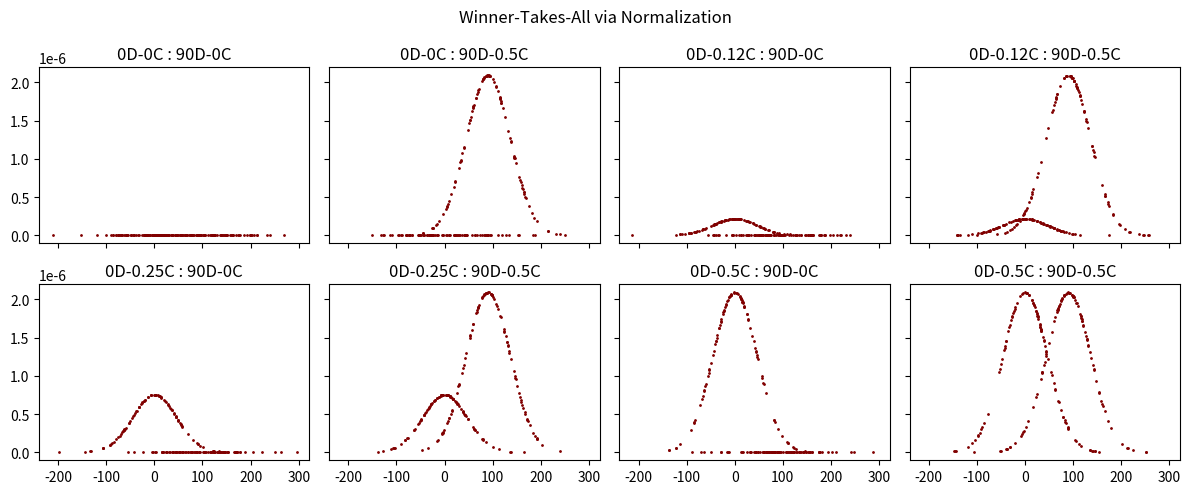

Reproduce this figure in Python.
import matplotlib.pyplot as plt
import numpy as np
from scipy.stats import norm
from statistics import NormalDist

def albrecht_contrast(stimulus_contrast, r_max, c_50, n):
    """
    :param stimulus_contrast: stimulus contrast, a percentage measuring grating contrast
    :param r_max:
    :param c_50:
    :param n:
    :return: Albrecht and Hamilton function of stimulus contrast
    """
    return r_max * (stimulus_contrast ** n) / (c_50 ** n + stimulus_contrast ** n)


def neuron_response(theta, f_contrast, sigma=65):
    """
    :param theta: angle of grating rotation, measured in degrees
    :param sigma: standard deviation of population response; default 65 is from Busse et al (originally Rust et al 2006)
    :param f_contrast: function of stimulus contrast, i.e. Albrecht Contrast function
    Model a population (list) of V1 neuronal responses as Gaussian * Albrecht Contrast
    """
    population_idx = np.random.normal(theta, sigma, 100)
    # Plug into PDF to get y-values
    gaussian = NormalDist(mu=theta, sigma=sigma)
    population_values = [gaussian.pdf(idx) * f_contrast for idx in population_idx]
    grid_idx = np.linspace(norm.ppf(0.01, loc=theta, scale=sigma),
                           norm.ppf(0.99, loc=theta, scale=sigma),
                           100)
    curve = norm.pdf(grid_idx, loc=theta, scale=sigma)
    return population_idx, np.asarray(population_values), curve


def normalize(inputs, gamma=1, sigma=1, n=1):
    """
    Normalization equation (equation 10) from Carandini and Heeger.
    Normalize across all neuronal responses, in particular not pixels.
    """
    summed_inputs = np.sum(np.power(inputs, n))
    for i, input_j in enumerate(inputs):
        inputs[i] = gamma * (np.power(input_j, n)) / (np.power(sigma, n) + summed_inputs)

    return inputs


def winner_takes_all():

    labels = []
    idx_and_mixtures = []

    for h_contrast in [0, 0.12, 0.25, 0.5]:
        for v_contrast in [0, 0.5]:

            f_h_contrast = albrecht_contrast(h_contrast, r_max=1, c_50=1, n=1)
            f_v_contrast = albrecht_contrast(v_contrast, r_max=1, c_50=1, n=1)

            h_index, h_response, h_curve = neuron_response(0, f_h_contrast)
            v_index, v_response, v_curve = neuron_response(90, f_v_contrast)

            normed = normalize([h_response, v_response], gamma=2, sigma=2, n=2)

            full_index = np.concatenate((h_index, v_index))
            full_response = np.concatenate((normed[0], normed[1]))
            idx_and_mixtures.append((full_index, full_response))
            labels.append((h_contrast, v_contrast))

    return labels, idx_and_mixtures

def main():

    labels, mixed_responses = winner_takes_all()
    fig, axes = plt.subplots(2, 4, figsize=(12, 5), sharex='all', sharey='all')
    axes = axes.ravel()

    for i, (idx, response) in enumerate(mixed_responses):
        axes[i].scatter(idx, response, s=1, c="maroon")
        h_c, y_c = labels[i]
        axes[i].set_title(f"0D-{h_c}C : 90D-{y_c}C")

    plt.suptitle("Winner-Takes-All via Normalization")
    plt.tight_layout()
    plt.savefig("winner.png")
    plt.show()

if __name__ == "__main__":
    main()
